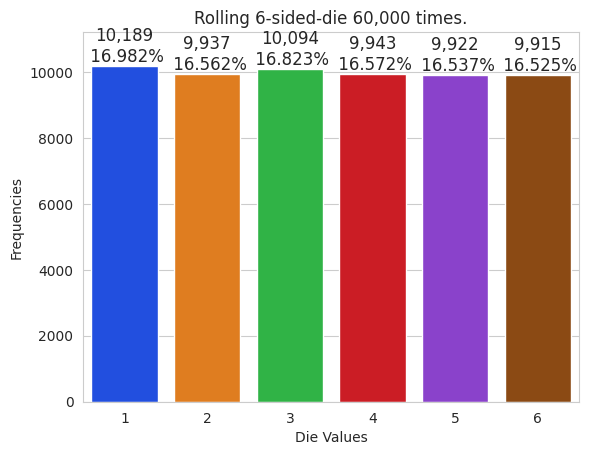

This chart was generated by the following Python code:
#visualization_repetition
"""
Repetition of static visualization from previous chapter.
This script is without description.
Visualization for rolling die 60_000 times.
"""
import matplotlib.pyplot as plt
import seaborn as sns
import random
import numpy as np

rolls = [random.randrange(1,7) for i in range(60_000)]
values, frequencies = np.unique(rolls, return_counts=True)

title = f'Rolling 6-sided-die {len(rolls):,} times.'    #:, - thousands seperator (format specifier)
sns.set_style('whitegrid')
axes = sns.barplot(x=values,y=frequencies, palette='bright')

axes.set_title(title)
axes.set_xlabel('Die Values')
axes.set_ylabel('Frequencies')

axes.set_ylim(top=max(frequencies) * 1.10)

for bar,frequency in zip(axes.patches ,frequencies):
    text_x = bar.get_x() + bar.get_width()/2
    text_y = bar.get_height()
    text = f'{frequency:,}\n {frequency/len(rolls):.3%}'
    axes.text(text_x, text_y, text, fontsize=12, ha='center', va='bottom')


print(f'{list(axes.patches)}')

plt.savefig(f'rolling_die_{len(rolls):,}times')
plt.show()






























